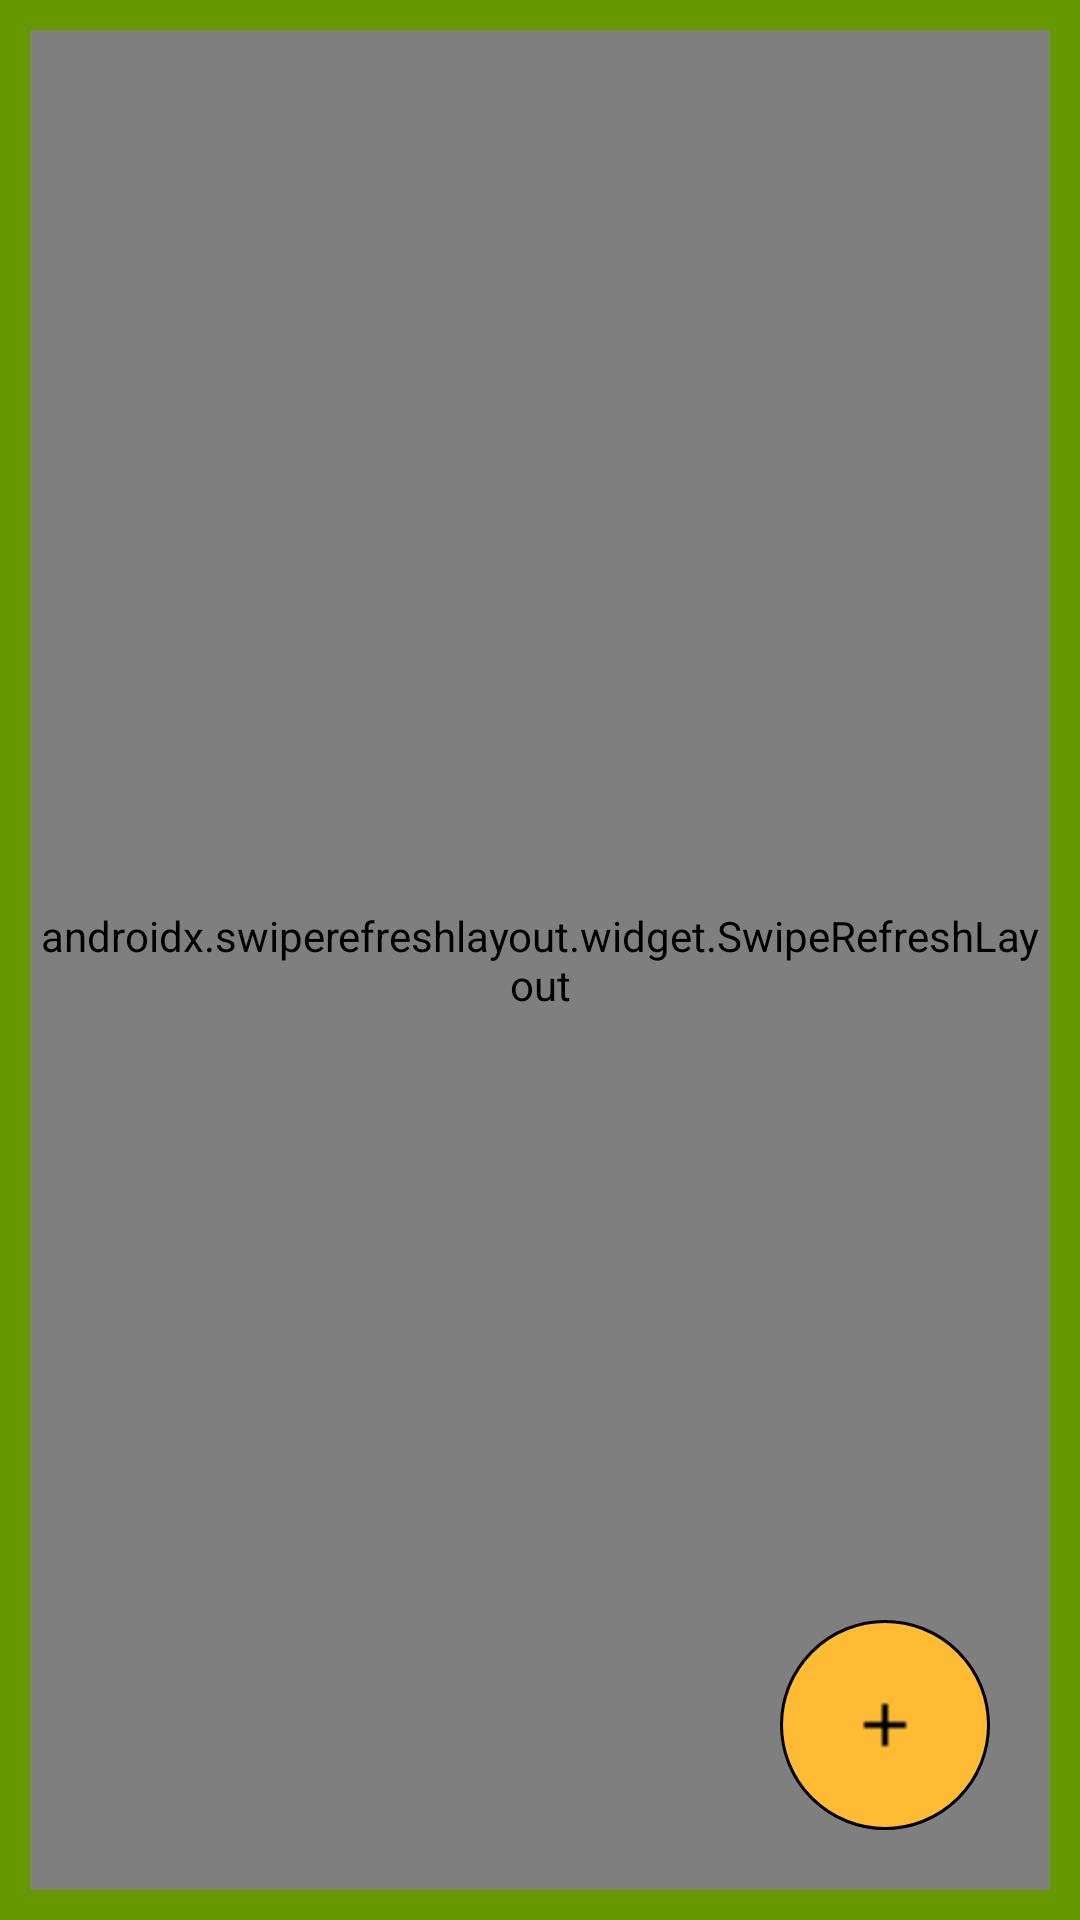

Produce the Android XML layout that renders to this screen, including the resource entries it uses.
<!-- AndroidManifest.xml: activity theme AppThemeGroup -->
<!-- res/layout/group.xml -->
<?xml version="1.0" encoding="utf-8"?>
<LinearLayout
	xmlns:android="http://schemas.android.com/apk/res/android"
	xmlns:tools="http://schemas.android.com/tools"
	android:orientation="vertical"
	android:layout_width="match_parent"
	android:layout_height="match_parent"
    android:background="@android:color/holo_green_dark">
	<LinearLayout
		android:id="@+id/editor_action_bar"
		android:layout_width="match_parent"
		android:layout_height="100dp"
		android:orientation="horizontal"
		android:visibility="gone"
		tools:ignore="UselessLeaf" />
	<RelativeLayout
        android:layout_width="match_parent"
        android:layout_height="0dp"
        android:layout_weight="1.0"
        android:background="@android:color/holo_green_dark"
        android:padding="10dp">
		<androidx.swiperefreshlayout.widget.SwipeRefreshLayout
			android:id="@+id/pullToRefresh"
			android:layout_width="match_parent"
			android:layout_height="match_parent">
			<ListView
				android:id="@+id/listview_group"
				android:divider = "@android:color/transparent"
				android:dividerHeight = "5dp"
				android:longClickable="true"
				android:clickable="true"
				android:transcriptMode="alwaysScroll"
				android:stackFromBottom="false"
				android:layout_width="match_parent"
				android:layout_height="match_parent"
				tools:ignore="KeyboardInaccessibleWidget">
			</ListView>
		</androidx.swiperefreshlayout.widget.SwipeRefreshLayout>

		<ImageButton
			android:id="@+id/btn_add_group"
			android:layout_width="70dp"
			android:layout_height="70dp"
			android:layout_alignParentRight="true"
			android:layout_alignParentBottom="true"
			android:layout_marginRight="20dp"
			android:layout_marginBottom="20dp"
			android:background="@drawable/button_add_group"
			android:src="@drawable/ic_plus"
			tools:ignore="ContentDescription,SpeakableTextPresentCheck" />
	</RelativeLayout>
</LinearLayout>
<!-- resources referenced by this layout -->
<resources>
  <!-- drawable button_add_group (drawable) -->
  <?xml version="1.0" encoding="utf-8" ?>
  <selector xmlns:android="http://schemas.android.com/apk/res/android">
  	<item android:state_pressed="true" android:drawable="@drawable/layout_button_add_pressed" />
  	<item android:drawable="@drawable/layout_button_add_group" />
  </selector>
  <!-- drawable ic_plus: png bitmap (drawable-hdpi, 213 bytes) -->
  <style name="AppThemeGroup" parent="android:style/Theme.Holo">
          <item name="android:forceDarkAllowed" tools:ignore="NewApi">false</item>
          <item name="android:actionBarStyle">@style/MyActionBarGroup</item>
          <item name="android:actionModeBackground">@color/primary_dark</item>
      </style>
  <!-- drawable layout_button_add_pressed (drawable) -->
  <?xml version="1.0" encoding="utf-8" ?>
  <shape xmlns:android="http://schemas.android.com/apk/res/android">
  	<solid android:color="#ff00ff" />
  	<corners android:radius="500.0dip" />
  	<padding android:left="5.0dip" android:top="5.0dip" android:right="5.0dip" android:bottom="5.0dip" />
  </shape>
  <!-- drawable layout_button_add_group (drawable) -->
  <?xml version="1.0" encoding="utf-8" ?>
  <shape xmlns:android="http://schemas.android.com/apk/res/android">
  	<solid android:color="#ffffbb33" />
  	<stroke android:width="1.0dip" android:color="#000000" />
  	<corners android:radius="500.0dip" />
  	<padding android:left="1.0dip" android:top="1.0dip" android:right="1.0dip" android:bottom="1.0dip" />
  </shape>
  <style name="MyActionBarGroup" parent="@android:style/Widget.Holo.ActionBar.Solid">
          <item name="android:background">@drawable/actionbar_background_group</item>
          <item name="android:textColor">@color/White</item>
      </style>
  <color name="primary_dark">#ff2e7d32</color>
  <color name="White">#FFFFFF</color>
</resources>
